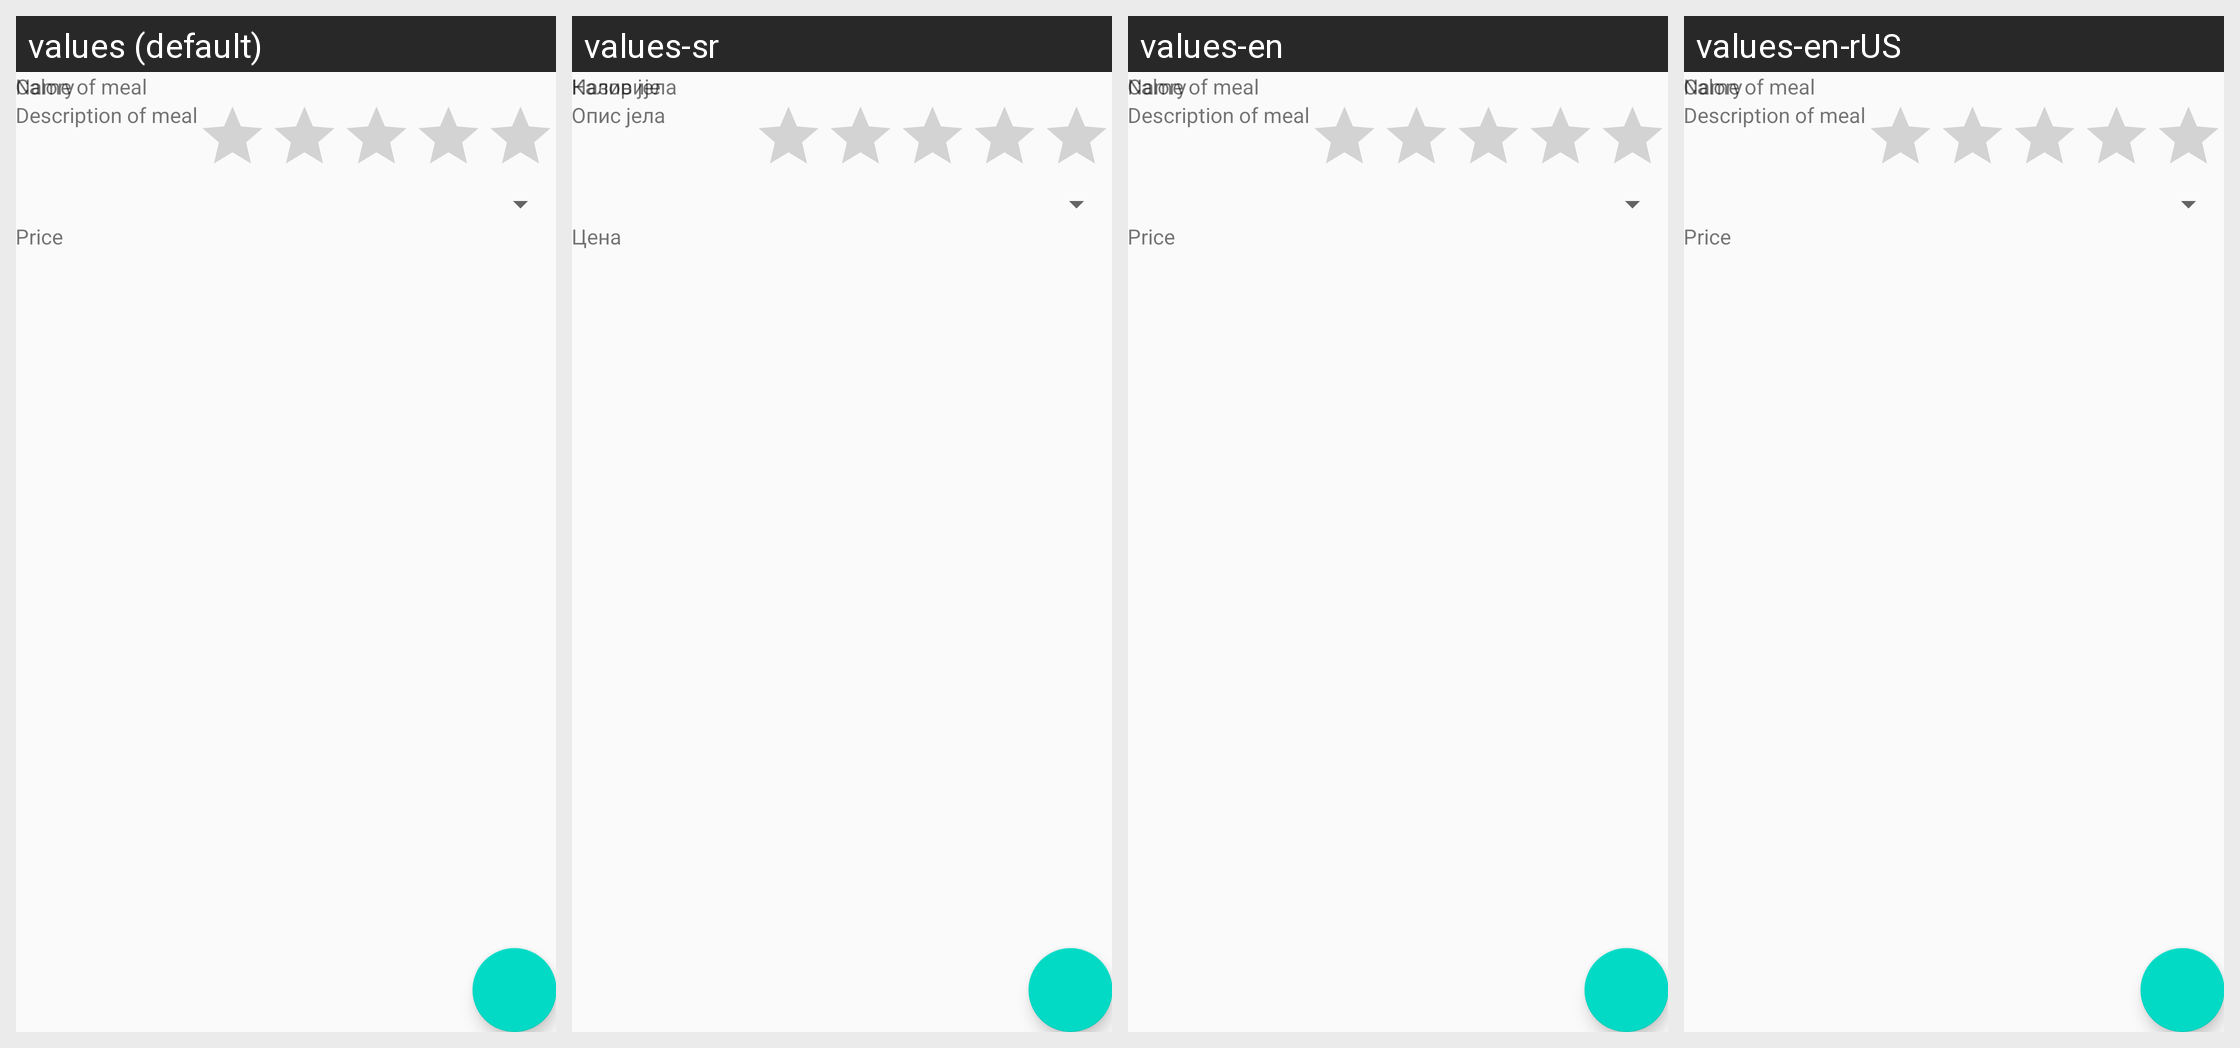

Locale-by-locale string values for the Android screen shown in this grid:
Android screen res/layout/fragment_detail.xml rendered under 4 locales, left to right: values (default), values-sr, values-en, values-en-rUS. Device: Nexus 5 (rendered at 1080×1920; each locale shown at half size, 540×960, under a caption strip naming it); theme AppTheme.NoActionBar.
Strings drawn on this screen, with the default value and each locale's value (text and hints the layout hard-codes appear in the picture but are not listed):

naziv_jela
  values: Name of meal
  values-sr: Назив јела
  values-en: Name of meal
  values-en-rUS: Name of meal

description
  values: Description of meal
  values-sr: Опис јела
  values-en: Description of meal
  values-en-rUS: Description of meal

cena
  values: Price
  values-sr: Цена
  values-en: Price
  values-en-rUS: Price

cal
  values: Calory
  values-sr: Калорије
  values-en: Calory
  values-en-rUS: Calory
